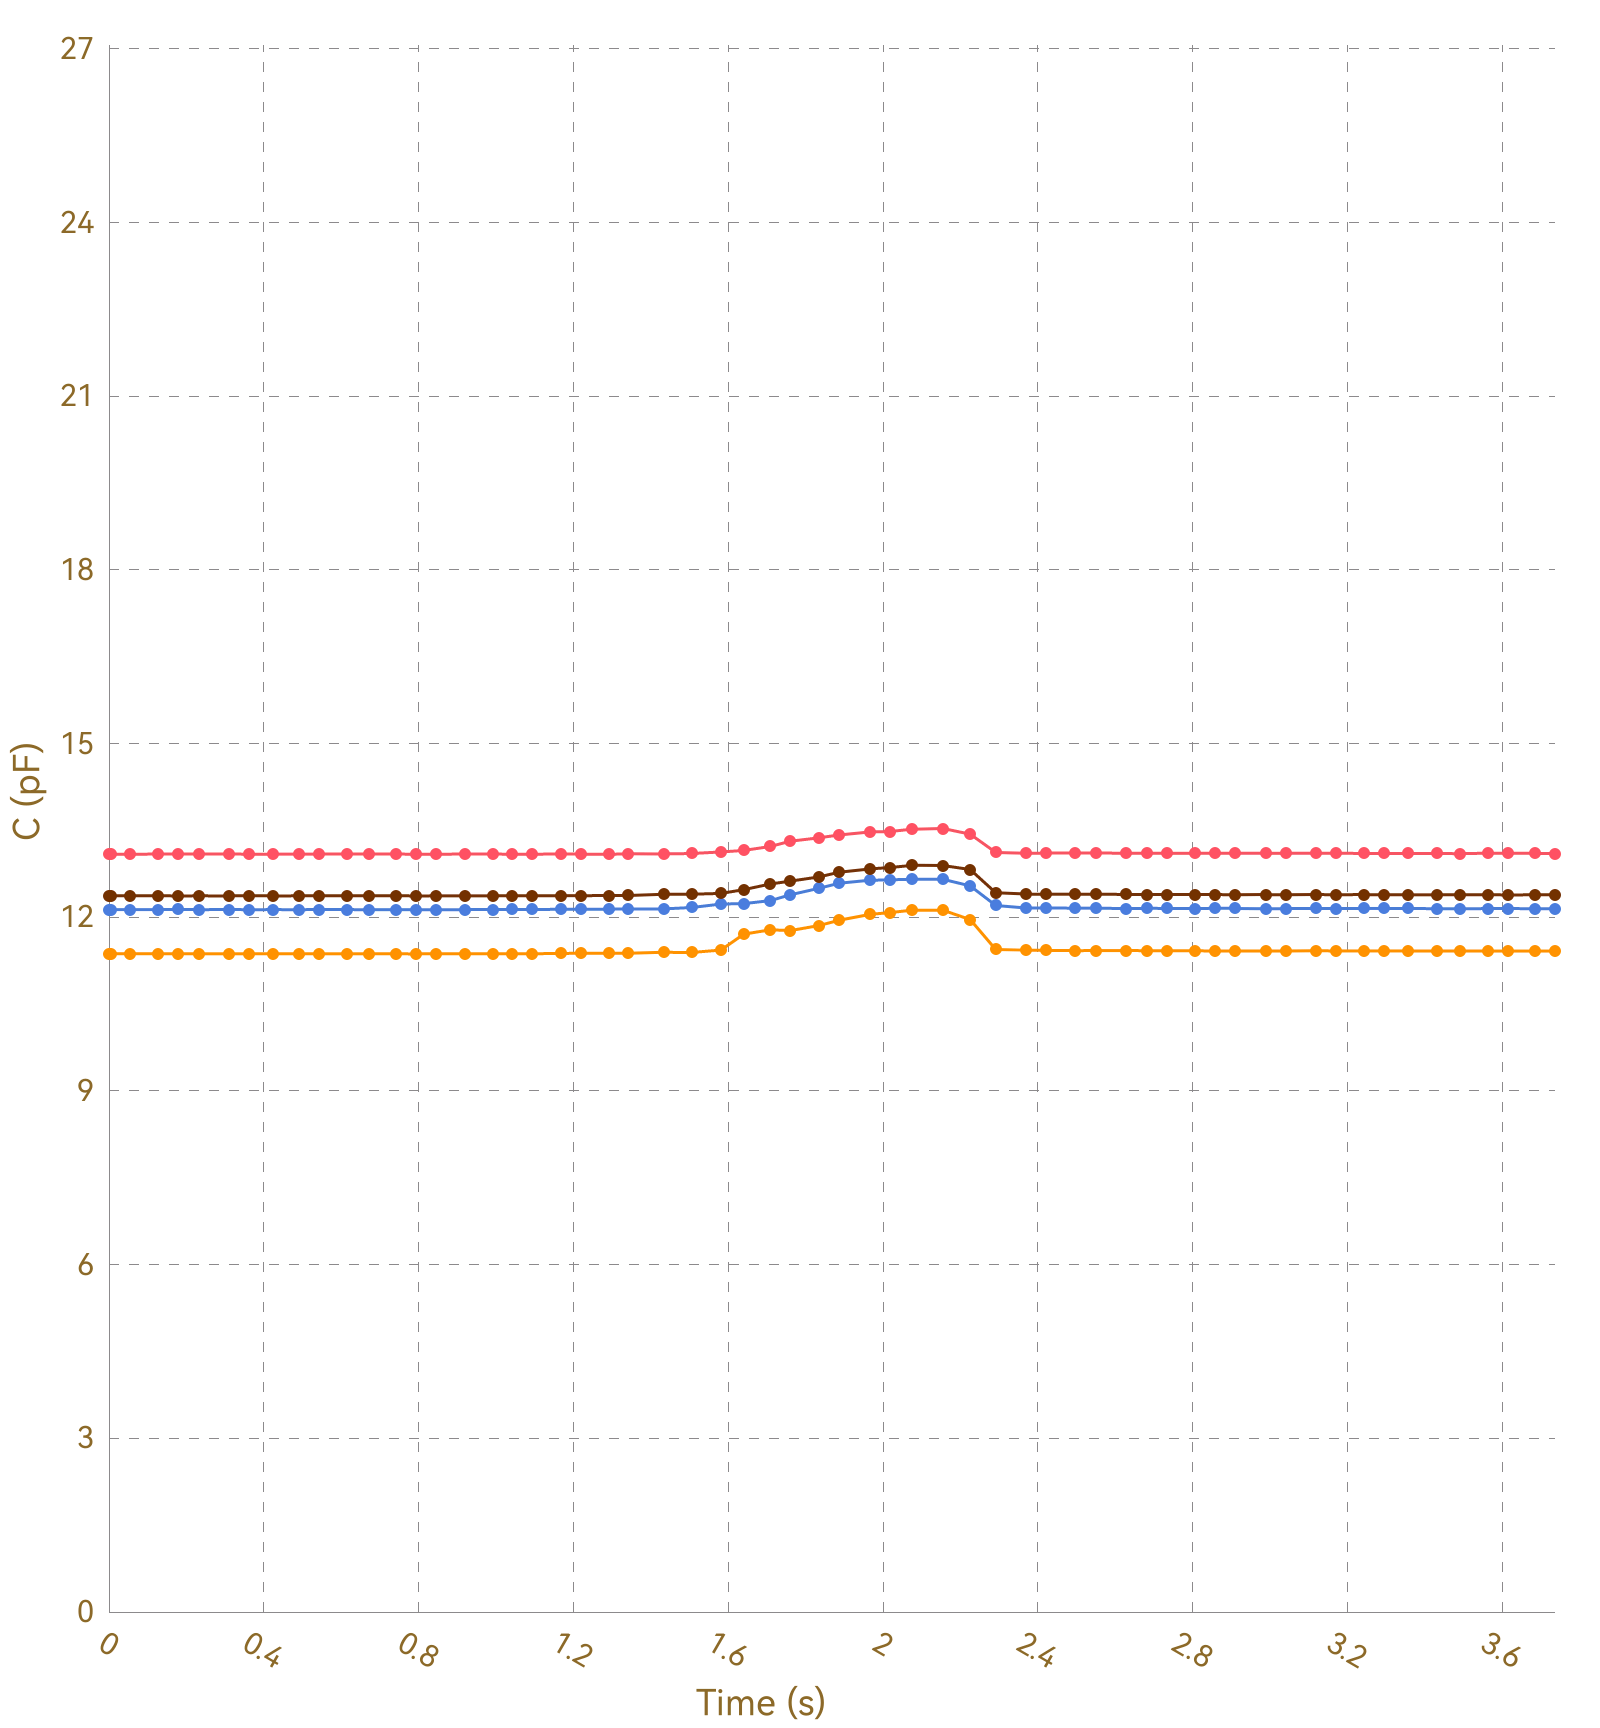

The file beside this chart, header and first rows:
, Ch1, , Ch2, , Ch3, , Ch4, , Ch5, , Ch6, , Ch7, , Ch8, 
Time (s), C (pF), ΔC/C0 (%), C (pF), ΔC/C0 (%), C (pF), ΔC/C0 (%), C (pF), ΔC/C0 (%), C (pF), ΔC/C0 (%), C (pF), ΔC/C0 (%), C (pF), ΔC/C0 (%), C (pF), ΔC/C0 (%)
0.007, 13.09, 0.0000, 11.37, 0.0000, 12.13, 0.0000, 12.37, 0.0000, OL, OL, OL, OL, OL, OL, 0.0000, 0.0000
0.019, 13.09, 0.0000, 11.37, 0.0000, 12.13, 0.0000, 12.37, 0.0000, OL, OL, OL, OL, OL, OL, 0.0000, 0.0000
0.049, 13.09, 0.0000, 11.36, 0.0000, 12.13, 0.0000, 12.37, 0.0000, OL, OL, OL, OL, OL, OL, 0.0000, 0.0000
0.052, 13.09, 0.0000, 11.37, 0.0000, 12.14, 0.0000, 12.37, 0.0000, OL, OL, OL, OL, OL, OL, 0.0000, 0.0000
0.055, 13.09, 0.0000, 11.37, 0.0000, 12.13, 0.0000, 12.37, 0.0000, OL, OL, OL, OL, OL, OL, 0.0000, 0.0000
0.057, 13.09, 0.0000, 11.37, 0.0000, 12.13, 0.0000, 12.37, 0.0000, OL, OL, OL, OL, OL, OL, 0.0000, 0.0000
0.087, 13.09, 0.0000, 11.37, 0.0000, 12.13, 0.0000, 12.37, 0.0000, OL, OL, OL, OL, OL, OL, 0.0000, 0.0000
0.094, 13.09, 0.0000, 11.37, 0.0000, 12.13, 0.0000, 12.37, 0.0000, OL, OL, OL, OL, OL, OL, 0.0000, 0.0000
0.096, 13.09, 0.0000, 11.36, 0.0000, 12.13, 0.0000, 12.37, 0.0000, OL, OL, OL, OL, OL, OL, 0.0000, 0.0000
0.126, 13.09, 0.0000, 11.37, 0.0000, 12.13, 0.0000, 12.37, 0.0000, OL, OL, OL, OL, OL, OL, 0.0000, 0.0000
0.130, 13.09, 0.0000, 11.37, 0.0000, 12.13, 0.0000, 12.37, 0.0000, OL, OL, OL, OL, OL, OL, 0.0000, 0.0000
0.132, 13.09, 0.0000, 11.37, 0.0000, 12.13, 0.0000, 12.37, 0.0000, OL, OL, OL, OL, OL, OL, 0.0000, 0.0000
0.139, 13.09, 0.0000, 11.37, 0.0000, 12.13, 0.0000, 12.37, 0.0000, OL, OL, OL, OL, OL, OL, 0.0000, 0.0000
0.141, 13.09, 0.0000, 11.37, 0.0000, 12.13, 0.0000, 12.37, 0.0000, OL, OL, OL, OL, OL, OL, 0.0000, 0.0000
0.170, 13.09, 0.0000, 11.37, 0.0000, 12.13, 0.0000, 12.37, 0.0000, OL, OL, OL, OL, OL, OL, 0.0000, 0.0000
0.173, 13.09, 0.0000, 11.36, 0.0000, 12.13, 0.0000, 12.37, 0.0000, OL, OL, OL, OL, OL, OL, 0.0000, 0.0000
0.176, 13.09, 0.0000, 11.37, 0.0000, 12.13, 0.0000, 12.37, 0.0000, OL, OL, OL, OL, OL, OL, 0.0000, 0.0000
0.178, 13.09, 0.0000, 11.37, 0.0000, 12.13, 0.0000, 12.37, 0.0000, OL, OL, OL, OL, OL, OL, 0.0000, 0.0000
0.184, 13.09, 0.0000, 11.37, 0.0000, 12.13, 0.0000, 12.36, 0.0000, OL, OL, OL, OL, OL, OL, 0.0000, 0.0000
0.223, 13.09, 0.0000, 11.37, 0.0000, 12.13, 0.0000, 12.37, 0.0000, OL, OL, OL, OL, OL, OL, 0.0000, 0.0000
0.228, 13.09, 0.0000, 11.37, 0.0000, 12.13, 0.0000, 12.37, 0.0000, OL, OL, OL, OL, OL, OL, 0.0000, 0.0000
0.232, 13.09, 0.0000, 11.37, 0.0000, 12.13, 0.0000, 12.37, 0.0000, OL, OL, OL, OL, OL, OL, 0.0000, 0.0000
0.234, 13.09, 0.0000, 11.37, 0.0000, 12.13, 0.0000, 12.37, 0.0000, OL, OL, OL, OL, OL, OL, 0.0000, 0.0000
0.238, 13.08, 0.0000, 11.37, 0.0000, 12.13, 0.0000, 12.37, 0.0000, OL, OL, OL, OL, OL, OL, 0.0000, 0.0000
0.267, 13.09, 0.0000, 11.37, 0.0000, 12.13, 0.0000, 12.37, 0.0000, OL, OL, OL, OL, OL, OL, 0.0000, 0.0000
0.271, 13.09, 0.0000, 11.37, 0.0000, 12.13, 0.0000, 12.37, 0.0000, OL, OL, OL, OL, OL, OL, 0.0000, 0.0000
0.274, 13.09, 0.0000, 11.37, 0.0000, 12.13, 0.0000, 12.37, 0.0000, OL, OL, OL, OL, OL, OL, 0.0000, 0.0000
0.279, 13.09, 0.0000, 11.36, 0.0000, 12.13, 0.0000, 12.37, 0.0000, OL, OL, OL, OL, OL, OL, 0.0000, 0.0000
0.309, 13.09, 0.0000, 11.37, 0.0000, 12.13, 0.0000, 12.37, 0.0000, OL, OL, OL, OL, OL, OL, 0.0000, 0.0000
0.313, 13.09, 0.0000, 11.37, 0.0000, 12.13, 0.0000, 12.37, 0.0000, OL, OL, OL, OL, OL, OL, 0.0000, 0.0000
0.316, 13.09, 0.0000, 11.37, 0.0000, 12.13, 0.0000, 12.37, 0.0000, OL, OL, OL, OL, OL, OL, 0.0000, 0.0000
0.318, 13.09, 0.0000, 11.37, 0.0000, 12.13, 0.0000, 12.37, 0.0000, OL, OL, OL, OL, OL, OL, 0.0000, 0.0000
0.348, 13.08, 0.0000, 11.37, 0.0000, 12.13, 0.0000, 12.37, 0.0000, OL, OL, OL, OL, OL, OL, 0.0000, 0.0000
0.357, 13.09, 0.0000, 11.37, 0.0000, 12.13, 0.0000, 12.37, 0.0000, OL, OL, OL, OL, OL, OL, 0.0000, 0.0000
0.361, 13.09, 0.0000, 11.37, 0.0000, 12.13, 0.0000, 12.37, 0.0000, OL, OL, OL, OL, OL, OL, 0.0000, 0.0000
0.363, 13.09, 0.0000, 11.37, 0.0000, 12.13, 0.0000, 12.37, 0.0000, OL, OL, OL, OL, OL, OL, 0.0000, 0.0000
0.389, 13.09, 0.0000, 11.37, 0.0000, 12.13, 0.0000, 12.37, 0.0000, OL, OL, OL, OL, OL, OL, 0.0000, 0.0000
0.391, 13.09, 0.0000, 11.37, 0.0000, 12.13, 0.0000, 12.37, 0.0000, OL, OL, OL, OL, OL, OL, 0.0000, 0.0000
0.397, 13.09, 0.0000, 11.37, 0.0000, 12.13, 0.0000, 12.36, 0.0000, OL, OL, OL, OL, OL, OL, 0.0000, 0.0000
0.399, 13.08, 0.0000, 11.37, 0.0000, 12.13, 0.0000, 12.37, 0.0000, OL, OL, OL, OL, OL, OL, 0.0000, 0.0000
0.425, 13.09, 0.0000, 11.37, 0.0000, 12.13, 0.0000, 12.37, 0.0000, OL, OL, OL, OL, OL, OL, 0.0000, 0.0000
0.427, 13.09, 0.0000, 11.37, 0.0000, 12.13, 0.0000, 12.37, 0.0000, OL, OL, OL, OL, OL, OL, 0.0000, 0.0000
0.433, 13.08, 0.0000, 11.37, 0.0000, 12.13, 0.0000, 12.37, 0.0000, OL, OL, OL, OL, OL, OL, 0.0000, 0.0000
0.436, 13.09, 0.0000, 11.36, 0.0000, 12.13, 0.0000, 12.37, 0.0000, OL, OL, OL, OL, OL, OL, 0.0000, 0.0000
0.455, 13.09, 0.0000, 11.37, 0.0000, 12.13, 0.0000, 12.37, 0.0000, OL, OL, OL, OL, OL, OL, 0.0000, 0.0000
0.461, 13.09, 0.0000, 11.37, 0.0000, 12.13, 0.0000, 12.37, 0.0000, OL, OL, OL, OL, OL, OL, 0.0000, 0.0000
0.491, 13.09, 0.0000, 11.37, 0.0000, 12.13, 0.0000, 12.37, 0.0000, OL, OL, OL, OL, OL, OL, 0.0000, 0.0000
0.494, 13.09, 0.0000, 11.37, 0.0000, 12.13, 0.0000, 12.37, 0.0000, OL, OL, OL, OL, OL, OL, 0.0000, 0.0000
0.497, 13.09, 0.0000, 11.37, 0.0000, 12.13, 0.0000, 12.37, 0.0000, OL, OL, OL, OL, OL, OL, 0.0000, 0.0000
0.501, 13.09, 0.0000, 11.37, 0.0000, 12.13, 0.0000, 12.37, 0.0000, OL, OL, OL, OL, OL, OL, 0.0000, 0.0000
0.531, 13.09, 0.0000, 11.37, 0.0000, 12.13, 0.0000, 12.37, 0.0000, OL, OL, OL, OL, OL, OL, 0.0000, 0.0000
0.534, 13.09, 0.0000, 11.37, 0.0000, 12.13, 0.0000, 12.37, 0.0000, OL, OL, OL, OL, OL, OL, 0.0000, 0.0000
0.537, 13.09, 0.0000, 11.37, 0.0000, 12.13, 0.0000, 12.37, 0.0000, OL, OL, OL, OL, OL, OL, 0.0000, 0.0000
0.543, 13.09, 0.0000, 11.37, 0.0000, 12.13, 0.0000, 12.37, 0.0000, OL, OL, OL, OL, OL, OL, 0.0000, 0.0000
0.547, 13.09, 0.0000, 11.37, 0.0000, 12.13, 0.0000, 12.37, 0.0000, OL, OL, OL, OL, OL, OL, 0.0000, 0.0000
0.577, 13.09, 0.0000, 11.37, 0.0000, 12.13, 0.0000, 12.37, 0.0000, OL, OL, OL, OL, OL, OL, 0.0000, 0.0000
0.581, 13.09, 0.0000, 11.37, 0.0000, 12.13, 0.0000, 12.37, 0.0000, OL, OL, OL, OL, OL, OL, 0.0000, 0.0000
0.583, 13.08, 0.0000, 11.36, 0.0000, 12.13, 0.0000, 12.37, 0.0000, OL, OL, OL, OL, OL, OL, 0.0000, 0.0000
0.616, 13.09, 0.0000, 11.37, 0.0000, 12.13, 0.0000, 12.37, 0.0000, OL, OL, OL, OL, OL, OL, 0.0000, 0.0000
... 318 more rows
